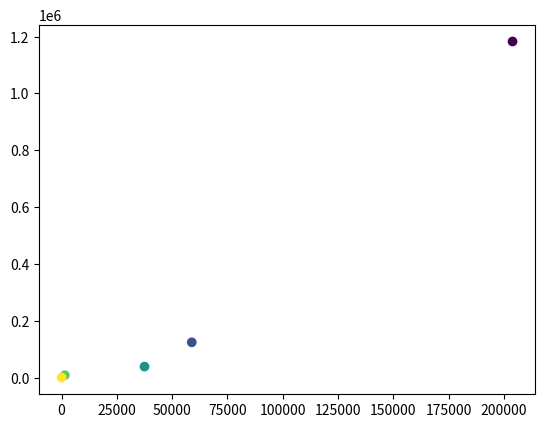

Write Python code to recreate this figure.
#!/usr/bin/env python3
# -*- coding: utf-8 -*-
"""
Contains plotting tools for use with laboratory data.

======================= ===========================================================
Class Objects           Description
======================= ===========================================================
LabPlots                houses an assortment of plotting tools
======================= ===========================================================

======================= ===========================================================
Methods                 Description
======================= ===========================================================
impedance_fit           estimates the diameter of the impedance arc based on
dt_to_hours             converts recorded datetimes to time elapsed
leastsq_circle          fits a least squares circle to impedance data
index_temp              index the nearest temperature value
get_Re_Im               returns the real and imaginary components of complex impedance
calculate_resistivity   calculates resistivity from impedance spectra and sample
                        dimensions
======================= ===========================================================
"""
import numpy as np
from scipy import optimize
import time
import math
import matplotlib.pyplot as plt
import matplotlib.colors as colors
from matplotlib.offsetbox import AnchoredText

class LabPlots():
    """Contains an assortment of useful plots for visualising with the laboratory data object

    ======================= ===========================================================
    Attributes              Description
    ======================= ===========================================================
    data                    the data object from the laboratory
    time_elapsed            time elapsed since the start of the experiment [in hours]
    ======================= ===========================================================

    ======================= ===========================================================
    Methods                 Description
    ======================= ===========================================================
    arhhenius               plots log conductivity vs reciprocal temperature [K]
    cond_time               plots conductivity vs elapsed time
    cole                    creates a cole-cole plot at a given temperature/s
    gas                     plots massflow vs elapsed time
    temperature             plots tref, te1, te2, and target vs elapsed time
    imp_diameter            plots imp_diameter vs elapsed time
    cond_fugacity           plots log conductivity vs fugacity
    voltage                 plots voltage vs elapsed time
    ======================= ===========================================================
    """
    def __init__(self,data):
        self.data = data
        self.t_elapsed = dt_to_hours(data.time[0],data.time)
        # self.data.thermo.mean =  np.average(np.array([data.thermo.te1,data.thermo.te2]),axis=0)
        self.data.thermo.mean = [(te1_i + te2_i)/2 for te1_i,te2_i in zip(self.data.thermo.te1,self.data.thermo.te2)]
        # self._resistivity = _calculate_conductivity()

    def voltage(self):
        """Plots voltage versus time"""
        fig = plt.figure('Voltage')
        ax = fig.add_subplot(111)

        ax.plot(self.t_elapsed,self.data.thermo.volt,'rx')

        ax.set_ylabel('Voltage [mV]')
        ax.tick_params(direction='in')
        ax.set_xlabel('Time Elapsed [hours]')

        plt.show()

    def cond_time(self):
        """Plots conductivity versus time"""
        return 'This plot is not working yet!'
        fig = plt.figure('Conductivity')
        ax = fig.add_subplot(111)

        ax.plot(self.t_elapsed,self.data.imp.cond,'rx')

        ax.set_ylabel('Conductivity [S]')
        ax.tick_params(direction='in')
        ax.set_xlabel('Time [min]')

        plt.show()

    def temperature(self):
        """Plots furnace indicated and target temperature, thermocouple temperature and thermistor self.data versus time elapsed"""
        thermo = self.data.thermo
        temp = self.data.temp

        fig = plt.figure('Temperature')
        ax = fig.add_subplot(111)

        ax.plot(self.t_elapsed,thermo.tref,'r-')
        ax.plot(self.t_elapsed,thermo.te1,'b.',label='Te1')
        ax.plot(self.t_elapsed,thermo.te2,'g.',label='Te2')
        ax.step(self.t_elapsed,temp.target,'y',linestyle='--',label='Target temperature')
        # ax.plot(self.t_elapsed,temp.indicated,'m.',label='Furnace indicated')

        ax.text(0,thermo.tref[0]+5,'Tref',color='red')
        ax.text(0,temp.target[0]+5,'Target',color='y')

        ax.set_ylabel(r'$Temperature [\circ C]$')
        ax.set_ylim(bottom=0)
        ax.set_xlabel('Time Elapsed [Hours]')
        ax.set_xlim(left=0)
        ax.tick_params(direction='in')
        fig.tight_layout()
        ax.legend()
        plt.show()

    def cole(self,temp_list,start=0,end=None,fit=False):
        """Creates a Cole-Cole plot (imaginary versus real impedance) at a given temperature. Finds the available self.data to the temperature specified by 'temp'. A linear least squares circle fit can be added by setting fit=True.

        :param temp: temperature in degrees C
        :type temp: float/int
        """
        def circle_fit(Re,Im,ax):

            xc,yc,R,residu = leastsq_circle(Re,Im)

            pi = np.pi
            theta_fit = np.linspace(0, pi, 180)   #semi circle

            x_fit = xc + R*np.cos(theta_fit)
            y_fit = yc + R*np.sin(theta_fit)

            ax.plot(x_fit, y_fit,'b-',lw=1,label='lsq_fit') #plot circle as blue line
            ax.plot([xc],[yc],'bx',mec='y',mew=1,label='fit_center')  #plot center of circle as blue cross

        fig = plt.figure('Cole-Cole plot')
        ax = fig.add_subplot(111)

        if not isinstance(temp_list,list): temp_list = [temp_list]

        for temp in temp_list:
            [index, Tval] = index_temp(np.array(self.data.thermo.te1),temp)
            Z = self.data.imp.Z[index][start:end]
            theta = self.data.imp.theta[index][start:end]
            Re,Im = get_Re_Im(Z,theta)

            p = ax.scatter(Re,Im,c=self.data.freq[start:end],norm=colors.LogNorm())

            ax.set_xlim(0,np.nanmax(Re))
            ax.set_ylim(bottom=0)
            if fit:
                circlefit(Re,Im,ax)
                ax.axis('scaled')
            else:
                ax.axis('equal')

        ax.set_ylabel('-Im(Z)')
        ax.set_xlabel('Re(Z)')
        ax.ticklabel_format(style='sci',scilimits=(-3,4),axis='both')

        atxt = AnchoredText('@ ' + str(Tval) + '$^\circ$ C',loc=2)
        ax.add_artist(atxt)

        cb = fig.colorbar(p,ax=ax,orientation="horizontal")
        cb.set_label('Frequency')
        cb.ax.invert_xaxis()

        plt.show()

    def gas(self):
        "Plots mass_flow self.data for all gases versus time elapsed"
        h2 = np.asarray(self.data.gas.h2.mass_flow)
        co2 = np.asarray(self.data.gas.co2.mass_flow)
        co_a = np.asarray(self.data.gas.co_a.mass_flow)
        co_b = np.asarray(self.data.gas.co_b.mass_flow)

        fig = plt.figure()
        ax = fig.add_subplot(111)

        ax.plot(self.t_elapsed,h2,'m-',label='H2')
        ax.plot(self.t_elapsed,co2,'b-',label='CO2')
        ax.plot(self.t_elapsed,np.add(co_a,co_b),'g-',label='CO_total')

        ax.set_ylabel('Gas concentrations [%]')
        ax.set_xlabel('Time elapsed [hours]')
        ax.tick_params(direction='in')
        ax.set_ylim(bottom=0)
        ax.legend()

        plt.show()

    def imp_diameter(self):
        """Plots the impedance diameter versus time_elapsed"""

        diameter = []
        for i,val in enumerate(self.data.imp.Z):
            z = self.data.imp.Z[i]
            theta = self.data.imp.theta[i]
            diameter.append(impedance_fit(z[1:],theta[1:]))

        fig = plt.figure()
        ax = fig.add_subplot(111)

        ax.plot(self.t_elapsed,diameter,'r.')

        ax.set_xlabel('Time Elapsed [hours]')
        ax.set_ylabel(r'$Diameter [\Omega$]')

        plt.show()

    def arrhenius(self):
        """Plots inverse temperature versus conductivity"""
        return 'This plot is not working yet!'
        thermo = self.data.thermo
        imp = self.data.imp

        fig = plt.figure('Arrhenius Diagram')
        ax = fig.add_subplot(111)

        ax.plot(thermo.mean+273.18,imp.conductivity,'b-',label='temp')

        ax.set_ylabel('Conductivity [S/m]')
        ax.set_xlabel('Temperature [1000/K]')
        ax.tick_params(direction='in')
        ax.invert_xaxis()
        fig.tight_layout()
        plt.show()

    def cond_fugacity(self):
        """Plots inverse temperature versus conductivity"""
        return 'This plot is not working yet!'
        imp = self.data.imp

        fig = plt.figure('Fugacity')
        ax = fig.add_subplot(111)

        ax.plot(self.data.fugacity,imp.conductivity,'b-',label='fugacity')

        ax.set_ylabel('Conductivity [S/m]')
        ax.set_xlabel('log10 Fugacity [Pa]')
        ax.tick_params(direction='in')
        ax.invert_xaxis()
        fig.tight_layout()
        plt.show()

def impedance_fit(Z,theta):

    Z = np.array(Z)
    theta = np.array(theta)

    x = np.multiply(Z,np.cos(theta))
    y = np.multiply(Z,np.sin(theta))

    x = np.flipud(x)
    y = np.flipud(y)

    i = 20
    for i in range(i, len(x)):
        if y[i] - y[i-1] > y[i-1] - y[i-2]:
            break

    i = i-1
    A = x[:i]*2
    r = np.dot(A,A)**-1 * np.dot(A,(x[:i]**2 + y[:i]**2))
    diameter = 2*r

    return diameter

def dt_to_hours(start,dtlist):
    return [(t-start).total_seconds()/60/60 for t in dtlist]

def leastsq_circle(x,y):
    #xc - the center of the circle on the x-coordinates
    #yc = center of the circle on the y coordinates
    #R = mean distance to center of circle

    def _calc_R(x,y, xc, yc):
        """ calculate the distance of each 2D points from the center (xc, yc) """
        return np.sqrt((x-xc)**2 + (y-yc)**2)

    def _f(c, x, y):
        """calculate the algebraic distance between the self.data points and the mean circle centered at c=(xc, yc) """
        Ri = _calc_R(x, y, *c)
        return _calc_R(x, y, *c) - Ri.mean()

    # coordinates of the barycenter
    x_m = np.mean(x)
    y_m = np.mean(y)

    center_estimate = x_m, y_m
    center, ier = optimize.leastsq(_f, center_estimate, args=(x,y))
    xc, yc = center
    Ri = _calc_R(x, y, *center)    #distance to center for each point
    R = Ri.mean()    #mean representing radius of the circle
    residu = np.sum((Ri - R)**2)
    return xc, yc, R, residu

def index_temp(T,Tx):
    #returns the index of T nearest to the specified temp Tx. For use in colecole plots
    index = np.abs(T - Tx).argmin()
    return [index, T.flat[index]]

def get_Re_Im(Z,theta):
    Z = np.array(Z)
    theta = np.array(theta)
    Re = np.multiply(Z,np.cos(theta))
    Im = np.absolute(np.multiply(Z,np.sin(theta)))

    return Re,Im

def calculate_resistivity(Z,theta):
    """Calculates the resistivity of the sample from the resistance and sample dimensions supplied in config.py
    """
    Re,Im = get_Re_Im(Z,theta)   #convert z and theta to real and imaginary components
    xc,yc,radius,residu = leastsq_circle(Re,Im) #calculate radius from least squares circle fit

    resistance = 2*radius
    thickness = config.sample_thickness * 10 ** -3
    radius = (config.sample_diameter/2) * 10 ** -3
    area = np.pi * radius**2

    return thickness / area * resistance







if __name__ == '__main__':
    z = [1.20E+06,1.38E+05,5.44E+04,9.31E+03,1.16E+03]
    theta = [-1.40E+00,-1.13E+00,-8.10E-01,-1.41E+00,-1.54E+00]
    freq = [1.59E+02,1.59E+03,1.59E+04,1.59E+05,1.59E+06]
    Re,Im = get_Re_Im(z,theta)   #convert z and theta to real and imaginary components
    plt.scatter(Re,Im,c=freq,norm=colors.LogNorm())
    plt.show()
    # print(_calculate_conductivity(z,theta))
